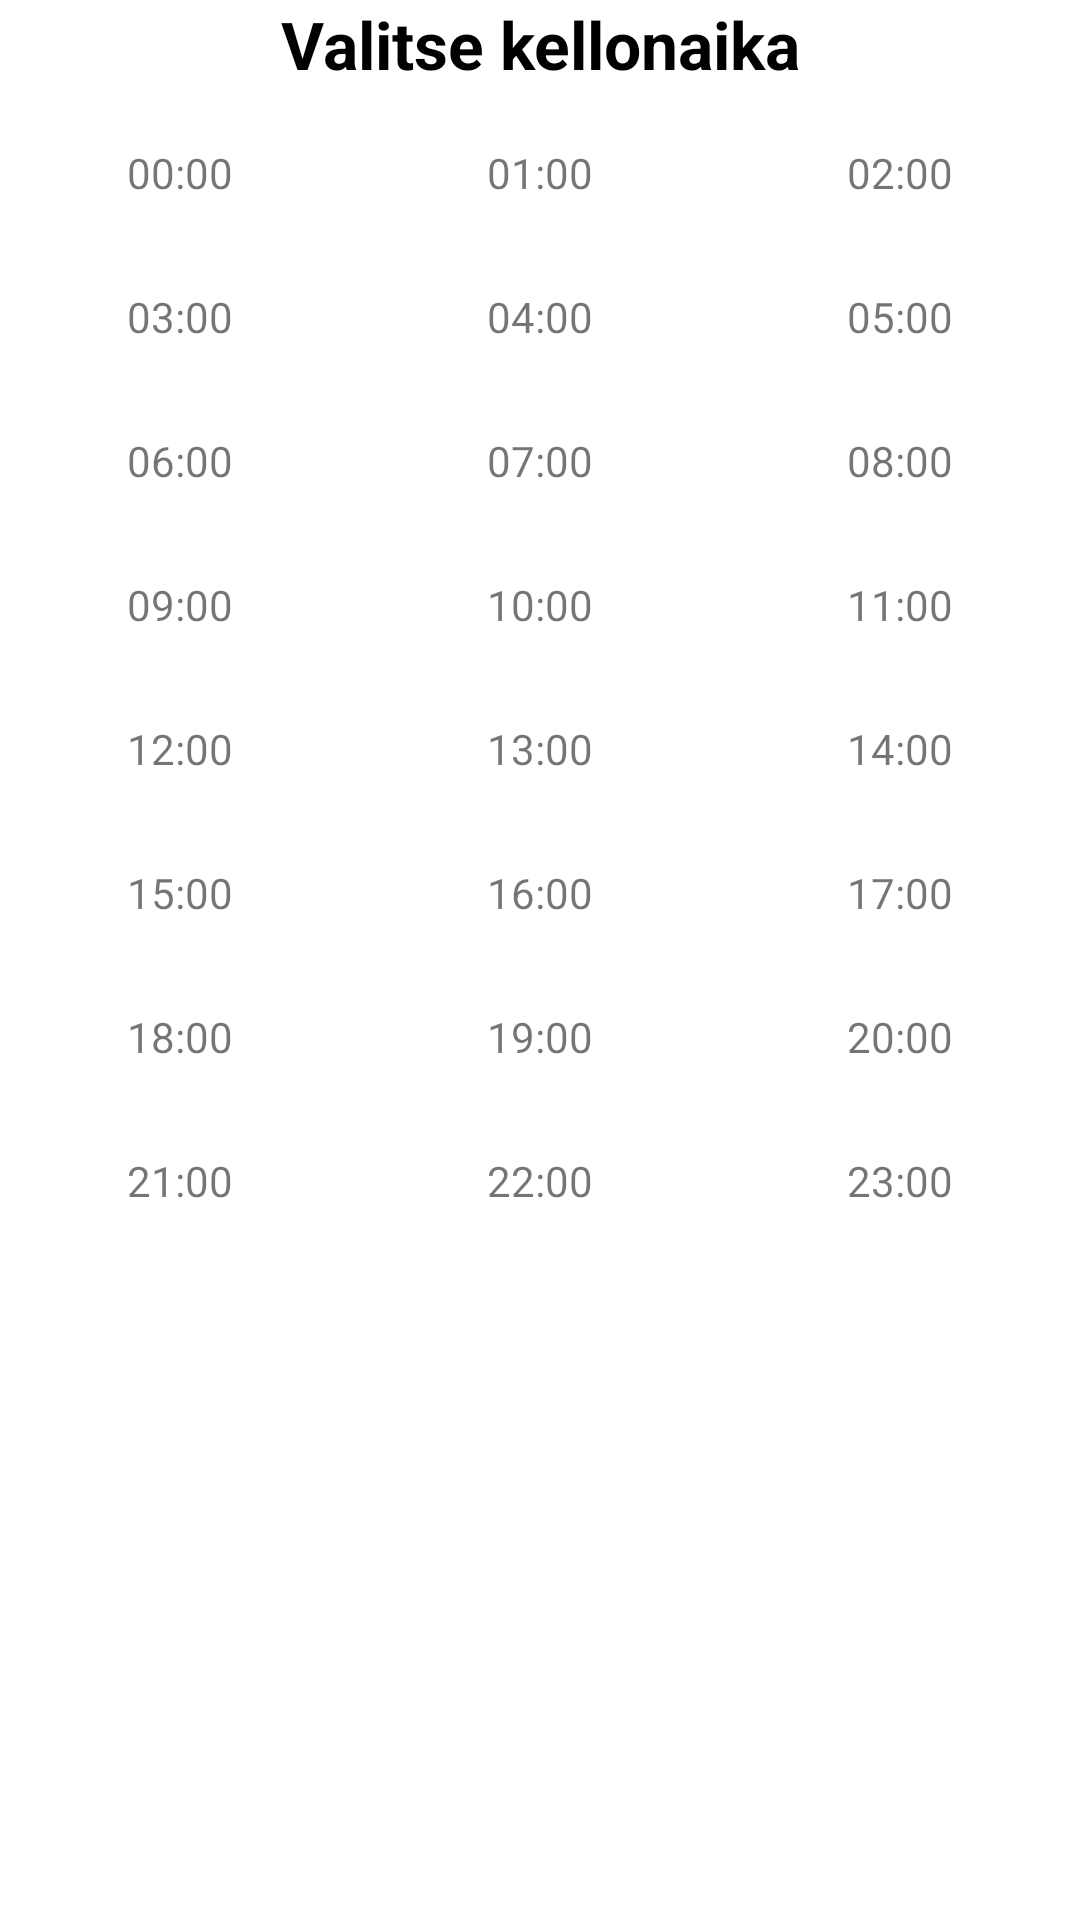

Produce the Android XML layout that renders to this screen, including the resource entries it uses.
<!-- AndroidManifest.xml: application theme Theme.Time4Play -->
<!-- res/layout/fragment_kellonaika_valinta.xml -->
<?xml version="1.0" encoding="utf-8"?>
<FrameLayout xmlns:android="http://schemas.android.com/apk/res/android"
    xmlns:tools="http://schemas.android.com/tools"
    android:layout_width="match_parent"
    android:layout_height="match_parent"
    tools:context=".kellonaikaValintaFragment">

    
    <LinearLayout
        android:layout_width="match_parent"
        android:layout_height="wrap_content"
        android:orientation="vertical">

        <TextView
            android:id="@+id/kellonaika_valintaTekstiKellonaika"
            android:layout_width="match_parent"
            android:layout_height="wrap_content"
            android:minHeight="48dp"
            android:text="Valitse kellonaika"
            android:textSize="22sp"
            android:textStyle="bold"
            android:textColor="@color/black"
            android:textAlignment="center" />

        <LinearLayout
            android:layout_width="match_parent"
            android:layout_height="match_parent"
            android:orientation="vertical">

            <LinearLayout
                android:layout_width="match_parent"
                android:layout_height="match_parent"
                android:orientation="horizontal">

                <TextView
                    android:id="@+id/kellonaikaKLO0"
                    android:layout_width="wrap_content"
                    android:layout_height="wrap_content"
                    android:layout_weight="1"
                    android:minHeight="48dp"
                    android:text="00:00"
                    android:textAlignment="center" />

                <TextView
                    android:id="@+id/kellonaikaKLO1"
                    android:layout_width="wrap_content"
                    android:layout_height="wrap_content"
                    android:layout_weight="1"
                    android:minHeight="48dp"
                    android:text="01:00"
                    android:textAlignment="center" />

                <TextView
                    android:id="@+id/kellonaikaKLO2"
                    android:layout_width="wrap_content"
                    android:layout_height="wrap_content"
                    android:layout_weight="1"
                    android:minHeight="48dp"
                    android:text="02:00"
                    android:textAlignment="center" />
            </LinearLayout>

            <LinearLayout
                android:layout_width="match_parent"
                android:layout_height="match_parent"
                android:orientation="horizontal">

                <TextView
                    android:id="@+id/kellonaikaKLO3"
                    android:layout_width="wrap_content"
                    android:layout_height="wrap_content"
                    android:layout_weight="1"
                    android:minHeight="48dp"
                    android:text="03:00"
                    android:textAlignment="center" />

                <TextView
                    android:id="@+id/kellonaikaKLO4"
                    android:layout_width="wrap_content"
                    android:layout_height="wrap_content"
                    android:layout_weight="1"
                    android:minHeight="48dp"
                    android:text="04:00"
                    android:textAlignment="center" />

                <TextView
                    android:id="@+id/kellonaikaKLO5"
                    android:layout_width="wrap_content"
                    android:layout_height="wrap_content"
                    android:layout_weight="1"
                    android:minHeight="48dp"
                    android:text="05:00"
                    android:textAlignment="center" />
            </LinearLayout>

            <LinearLayout
                android:layout_width="match_parent"
                android:layout_height="match_parent"
                android:orientation="horizontal">

                <TextView
                    android:id="@+id/kellonaikaKLO6"
                    android:layout_width="wrap_content"
                    android:layout_height="wrap_content"
                    android:layout_weight="1"
                    android:minHeight="48dp"
                    android:text="06:00"
                    android:textAlignment="center" />

                <TextView
                    android:id="@+id/kellonaikaKLO7"
                    android:layout_width="wrap_content"
                    android:layout_height="wrap_content"
                    android:layout_weight="1"
                    android:minHeight="48dp"
                    android:text="07:00"
                    android:textAlignment="center" />

                <TextView
                    android:id="@+id/kellonaikaKLO8"
                    android:layout_width="wrap_content"
                    android:layout_height="wrap_content"
                    android:layout_weight="1"
                    android:minHeight="48dp"
                    android:text="08:00"
                    android:textAlignment="center" />
            </LinearLayout>

            <LinearLayout
                android:layout_width="match_parent"
                android:layout_height="match_parent"
                android:orientation="horizontal">

                <TextView
                    android:id="@+id/kellonaikaKLO9"
                    android:layout_width="wrap_content"
                    android:layout_height="wrap_content"
                    android:layout_weight="1"
                    android:minHeight="48dp"
                    android:text="09:00"
                    android:textAlignment="center" />

                <TextView
                    android:id="@+id/kellonaikaKLO10"
                    android:layout_width="wrap_content"
                    android:layout_height="wrap_content"
                    android:layout_weight="1"
                    android:minHeight="48dp"
                    android:text="10:00"
                    android:textAlignment="center" />

                <TextView
                    android:id="@+id/kellonaikaKLO11"
                    android:layout_width="wrap_content"
                    android:layout_height="wrap_content"
                    android:layout_weight="1"
                    android:minHeight="48dp"
                    android:text="11:00"
                    android:textAlignment="center" />
            </LinearLayout>

            <LinearLayout
                android:layout_width="match_parent"
                android:layout_height="match_parent"
                android:orientation="horizontal">

                <TextView
                    android:id="@+id/kellonaikaKLO12"
                    android:layout_width="wrap_content"
                    android:layout_height="wrap_content"
                    android:layout_weight="1"
                    android:minHeight="48dp"
                    android:text="12:00"
                    android:textAlignment="center" />

                <TextView
                    android:id="@+id/kentta_itemsKLO13"
                    android:layout_width="wrap_content"
                    android:layout_height="wrap_content"
                    android:layout_weight="1"
                    android:minHeight="48dp"
                    android:text="13:00"
                    android:textAlignment="center" />

                <TextView
                    android:id="@+id/kellonaikaKLO14"
                    android:layout_width="wrap_content"
                    android:layout_height="wrap_content"
                    android:layout_weight="1"
                    android:minHeight="48dp"
                    android:text="14:00"
                    android:textAlignment="center" />
            </LinearLayout>

            <LinearLayout
                android:layout_width="match_parent"
                android:layout_height="match_parent"
                android:orientation="horizontal">

                <TextView
                    android:id="@+id/kellonaikaKLO15"
                    android:layout_width="wrap_content"
                    android:layout_height="wrap_content"
                    android:layout_weight="1"
                    android:minHeight="48dp"
                    android:text="15:00"
                    android:textAlignment="center" />

                <TextView
                    android:id="@+id/kellonaikaKLO16"
                    android:layout_width="wrap_content"
                    android:layout_height="wrap_content"
                    android:layout_weight="1"
                    android:minHeight="48dp"
                    android:text="16:00"
                    android:textAlignment="center" />

                <TextView
                    android:id="@+id/kellonaikaKLO17"
                    android:layout_width="wrap_content"
                    android:layout_height="wrap_content"
                    android:layout_weight="1"
                    android:minHeight="48dp"
                    android:text="17:00"
                    android:textAlignment="center" />
            </LinearLayout>

            <LinearLayout
                android:layout_width="match_parent"
                android:layout_height="match_parent"
                android:orientation="horizontal">

                <TextView
                    android:id="@+id/kellonaikaKLO18"
                    android:layout_width="wrap_content"
                    android:layout_height="wrap_content"
                    android:layout_weight="1"
                    android:minHeight="48dp"
                    android:text="18:00"
                    android:textAlignment="center" />

                <TextView
                    android:id="@+id/kellonaikaKLO19"
                    android:layout_width="wrap_content"
                    android:layout_height="wrap_content"
                    android:layout_weight="1"
                    android:minHeight="48dp"
                    android:text="19:00"
                    android:textAlignment="center" />

                <TextView
                    android:id="@+id/kellonaikaKLO20"
                    android:layout_width="wrap_content"
                    android:layout_height="wrap_content"
                    android:layout_weight="1"
                    android:minHeight="48dp"
                    android:text="20:00"
                    android:textAlignment="center" />
            </LinearLayout>

            <LinearLayout
                android:layout_width="match_parent"
                android:layout_height="match_parent"
                android:orientation="horizontal">

                <TextView
                    android:id="@+id/kellonaikaKLO21"
                    android:layout_width="wrap_content"
                    android:layout_height="wrap_content"
                    android:layout_weight="1"
                    android:minHeight="48dp"
                    android:text="21:00"
                    android:textAlignment="center" />

                <TextView
                    android:id="@+id/kellonaikaKLO22"
                    android:layout_width="wrap_content"
                    android:layout_height="wrap_content"
                    android:layout_weight="1"
                    android:minHeight="48dp"
                    android:text="22:00"
                    android:textAlignment="center" />

                <TextView
                    android:id="@+id/kellonaikaKLO23"
                    android:layout_width="wrap_content"
                    android:layout_height="wrap_content"
                    android:layout_weight="1"
                    android:minHeight="48dp"
                    android:text="23:00"
                    android:textAlignment="center" />
            </LinearLayout>
        </LinearLayout>
    </LinearLayout>

</FrameLayout>
<!-- resources referenced by this layout -->
<resources>
  <color name="black">#FF000000</color>
  <style name="Theme.Time4Play" parent="Theme.MaterialComponents.DayNight.DarkActionBar">
          
          <item name="colorPrimary">@color/purple_500</item>
          <item name="colorPrimaryVariant">@color/purple_700</item>
          <item name="colorOnPrimary">@color/white</item>
          
          <item name="colorSecondary">@color/teal_200</item>
          <item name="colorSecondaryVariant">@color/teal_700</item>
          <item name="colorOnSecondary">@color/black</item>
          
          <item name="android:statusBarColor">?attr/colorPrimaryVariant</item>
          
      </style>
  <color name="purple_500">#FF6200EE</color>
  <color name="purple_700">#FF3700B3</color>
  <color name="white">#FFFFFFFF</color>
  <color name="teal_200">#FF03DAC5</color>
  <color name="teal_700">#FF018786</color>
</resources>
